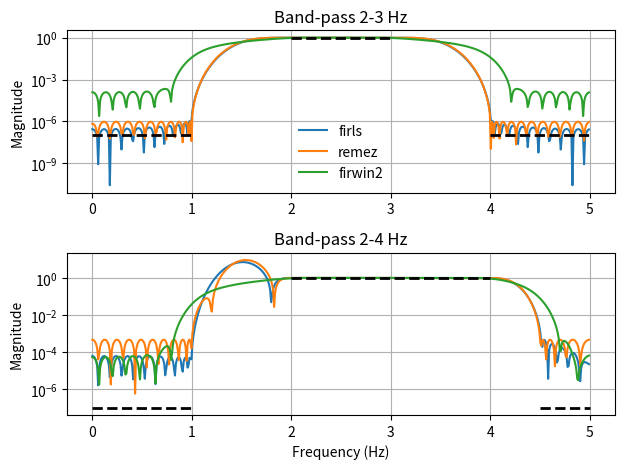

Recreate this plot in Python.
from scipy import signal
import numpy as np
import matplotlib.pyplot as plt

fig, axs = plt.subplots(2)

fs = 10.0  # Hz

desired = (0, 0, 1, 1, 0, 0)

for bi, bands in enumerate(((0, 1, 2, 3, 4, 5), (0, 1, 2, 4, 4.5, 5))):

    fir_firls = signal.firls(73, bands, desired, fs=fs)

    fir_remez = signal.remez(73, bands, desired[::2], fs=fs)

    fir_firwin2 = signal.firwin2(73, bands, desired, fs=fs)

    hs = list()

    ax = axs[bi]

    for fir in (fir_firls, fir_remez, fir_firwin2):

        freq, response = signal.freqz(fir)

        hs.append(ax.semilogy(0.5*fs*freq/np.pi, np.abs(response))[0])

    for band, gains in zip(zip(bands[::2], bands[1::2]),

                           zip(desired[::2], desired[1::2])):

        ax.semilogy(band, np.maximum(gains, 1e-7), 'k--', linewidth=2)

    if bi == 0:

        ax.legend(hs, ('firls', 'remez', 'firwin2'),

                  loc='lower center', frameon=False)

    else:

        ax.set_xlabel('Frequency (Hz)')

    ax.grid(True)

    ax.set(title='Band-pass %d-%d Hz' % bands[2:4], ylabel='Magnitude')


fig.tight_layout()

plt.show()

